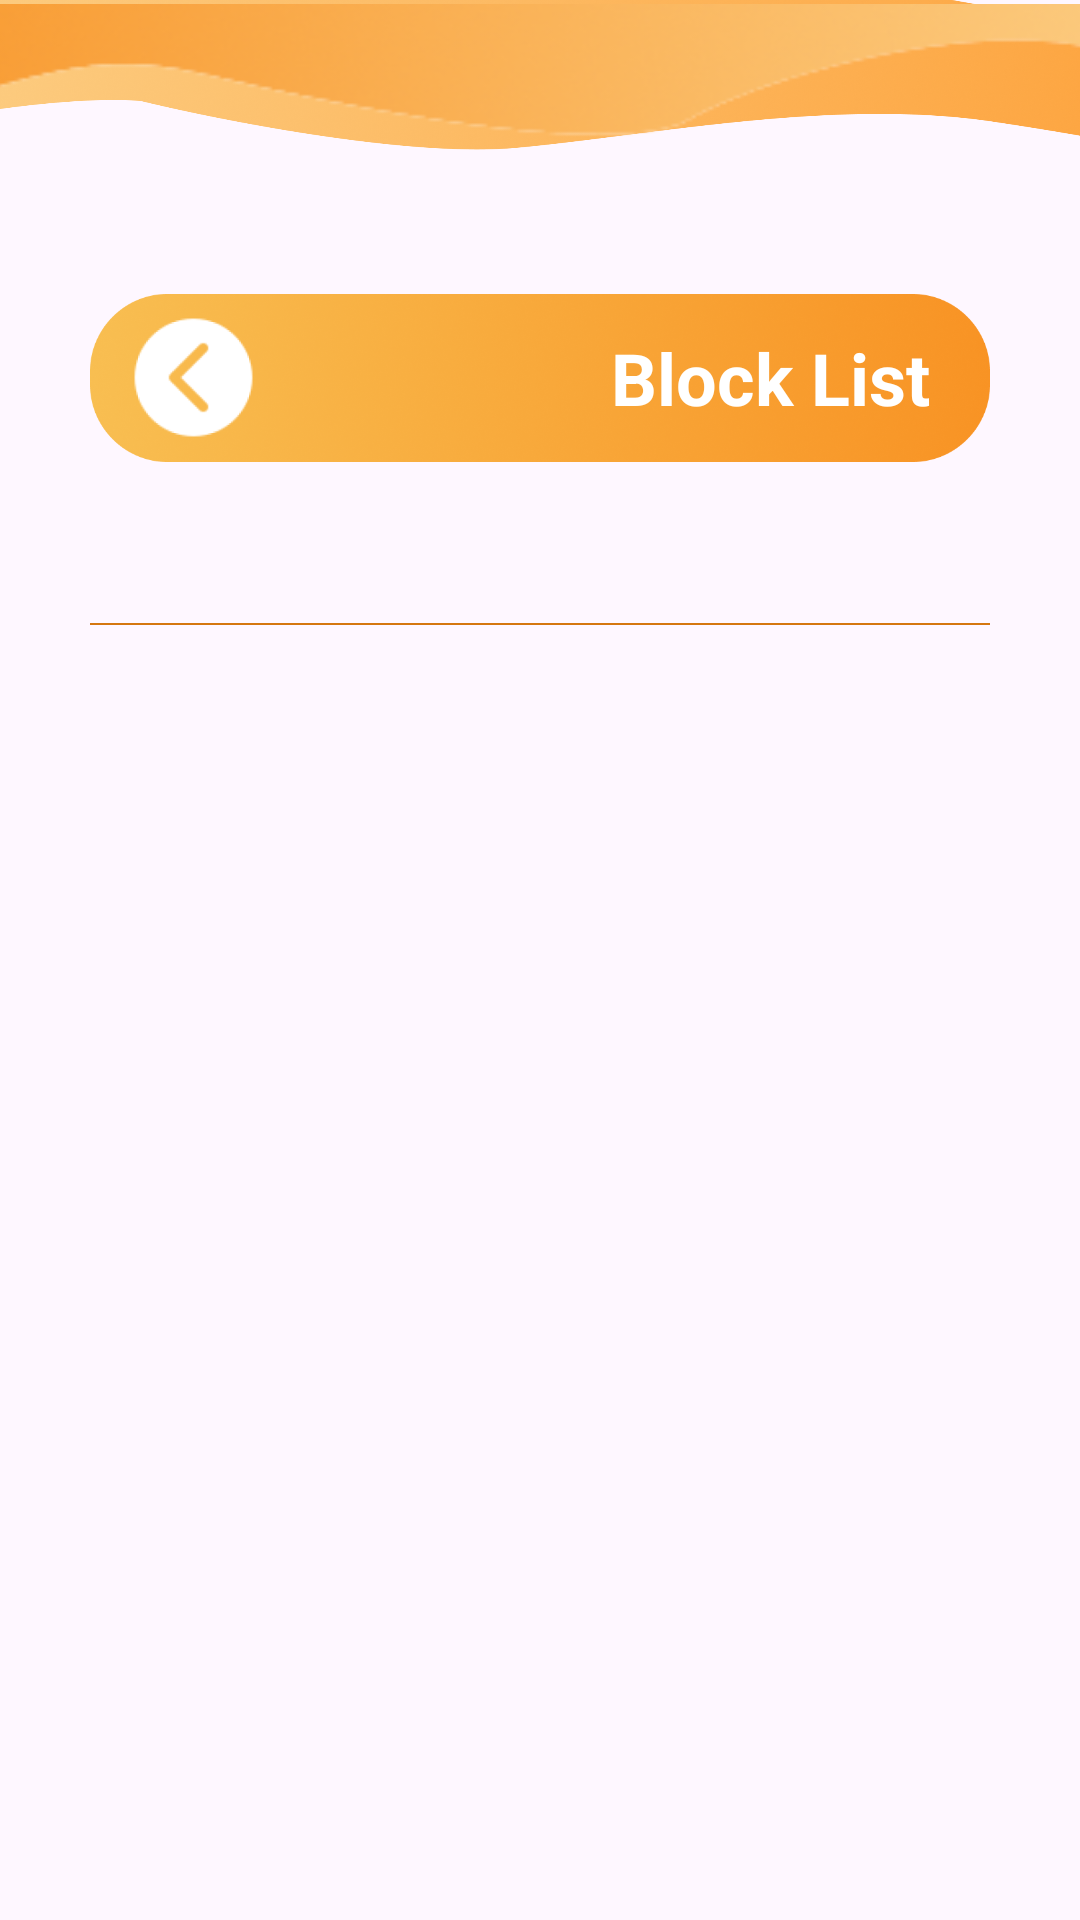

Write the Android layout XML for this screen, with the resource values it uses.
<!-- AndroidManifest.xml: application theme Theme.DOANMESS -->
<!-- res/layout/activity_block.xml -->
<?xml version="1.0" encoding="utf-8"?>
<LinearLayout xmlns:android="http://schemas.android.com/apk/res/android"
    xmlns:app="http://schemas.android.com/apk/res-auto"
    xmlns:tools="http://schemas.android.com/tools"
    android:id="@+id/main"
    android:layout_width="match_parent"
    android:layout_height="match_parent"
    android:layout_gravity="center"
    android:orientation="vertical"
    tools:context=".Block">


    <FrameLayout
        android:layout_width="match_parent"
        android:layout_height="wrap_content">

        <ImageView
            android:id="@+id/imageView7"
            android:layout_width="wrap_content"
            android:layout_height="55dp"
            android:layout_gravity="center_horizontal"
            android:scaleX="2"
            app:srcCompat="@drawable/top2" />

        <ImageView
            android:id="@+id/imageView4"
            android:layout_width="wrap_content"
            android:layout_height="wrap_content"
            android:layout_gravity="center_horizontal"
            android:scaleX="1.2"
            app:srcCompat="@drawable/top" />

    </FrameLayout>

    <FrameLayout
        android:layout_width="match_parent"
        android:layout_height="wrap_content"
        android:layout_marginTop="30dp">

        <ImageView
            android:id="@+id/imageView8"
            android:layout_width="wrap_content"
            android:layout_height="80dp"
            android:layout_gravity="center"
            android:layout_marginHorizontal="30dp"
            app:srcCompat="@drawable/rectangle38" />

        <Button
            android:id="@+id/btnBack"
            android:layout_width="49dp"
            android:layout_height="49dp"
            android:layout_gravity="center_vertical"
            android:layout_marginLeft="40dp"
            android:background="@drawable/backto" />

        <TextView
            android:id="@+id/textView4"
            android:layout_width="wrap_content"
            android:layout_height="wrap_content"
            android:layout_gravity="right|center_vertical"
            android:layout_marginEnd="50dp"
            android:text="@string/BlockList"
            android:textColor="#FFFFFF"
            android:textSize="24sp"
            android:textStyle="bold" />

    </FrameLayout>

    <ImageView
        android:id="@+id/imageView10"
        android:layout_width="match_parent"
        android:layout_height="wrap_content"
        android:layout_marginHorizontal="30dp"
        android:layout_marginVertical="40dp"
        app:srcCompat="@drawable/line2" />

    <androidx.recyclerview.widget.RecyclerView
        android:id="@+id/recyclerView"
        android:layout_width="match_parent"
        android:layout_height="match_parent" />

</LinearLayout>
<!-- resources referenced by this layout -->
<resources>
  <!-- drawable backto: png bitmap (drawable, 5785 bytes) -->
  <!-- drawable line2: png bitmap (drawable, 166 bytes) -->
  <!-- drawable rectangle38: png bitmap (drawable, 259951 bytes) -->
  <!-- drawable top: png bitmap (drawable, 13043 bytes) -->
  <!-- drawable top2: png bitmap (drawable, 402423 bytes) -->
  <string name="BlockList">Block List</string>
  <style name="Theme.DOANMESS" parent="Base.Theme.DOANMESS" />
  <style name="Base.Theme.DOANMESS" parent="Theme.Material3.DayNight.NoActionBar">
          
          
      </style>
</resources>
